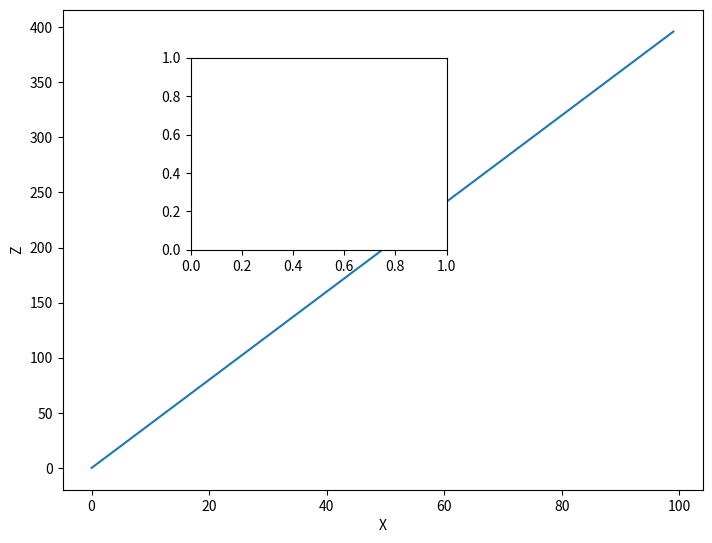

The matplotlib source for this figure:
import numpy as np
import matplotlib.pyplot as plt
x = np.arange(0, 100)
y = x*2
z = x * 2 * 2
fig = plt.figure()
ax = fig.add_axes([0, 0, 1, 1])
ax2 = fig.add_axes([.2, .5, .4, .4])
ax.plot(x, z)
ax.set_xlabel('X')
ax.set_ylabel('Z')

plt.show()
